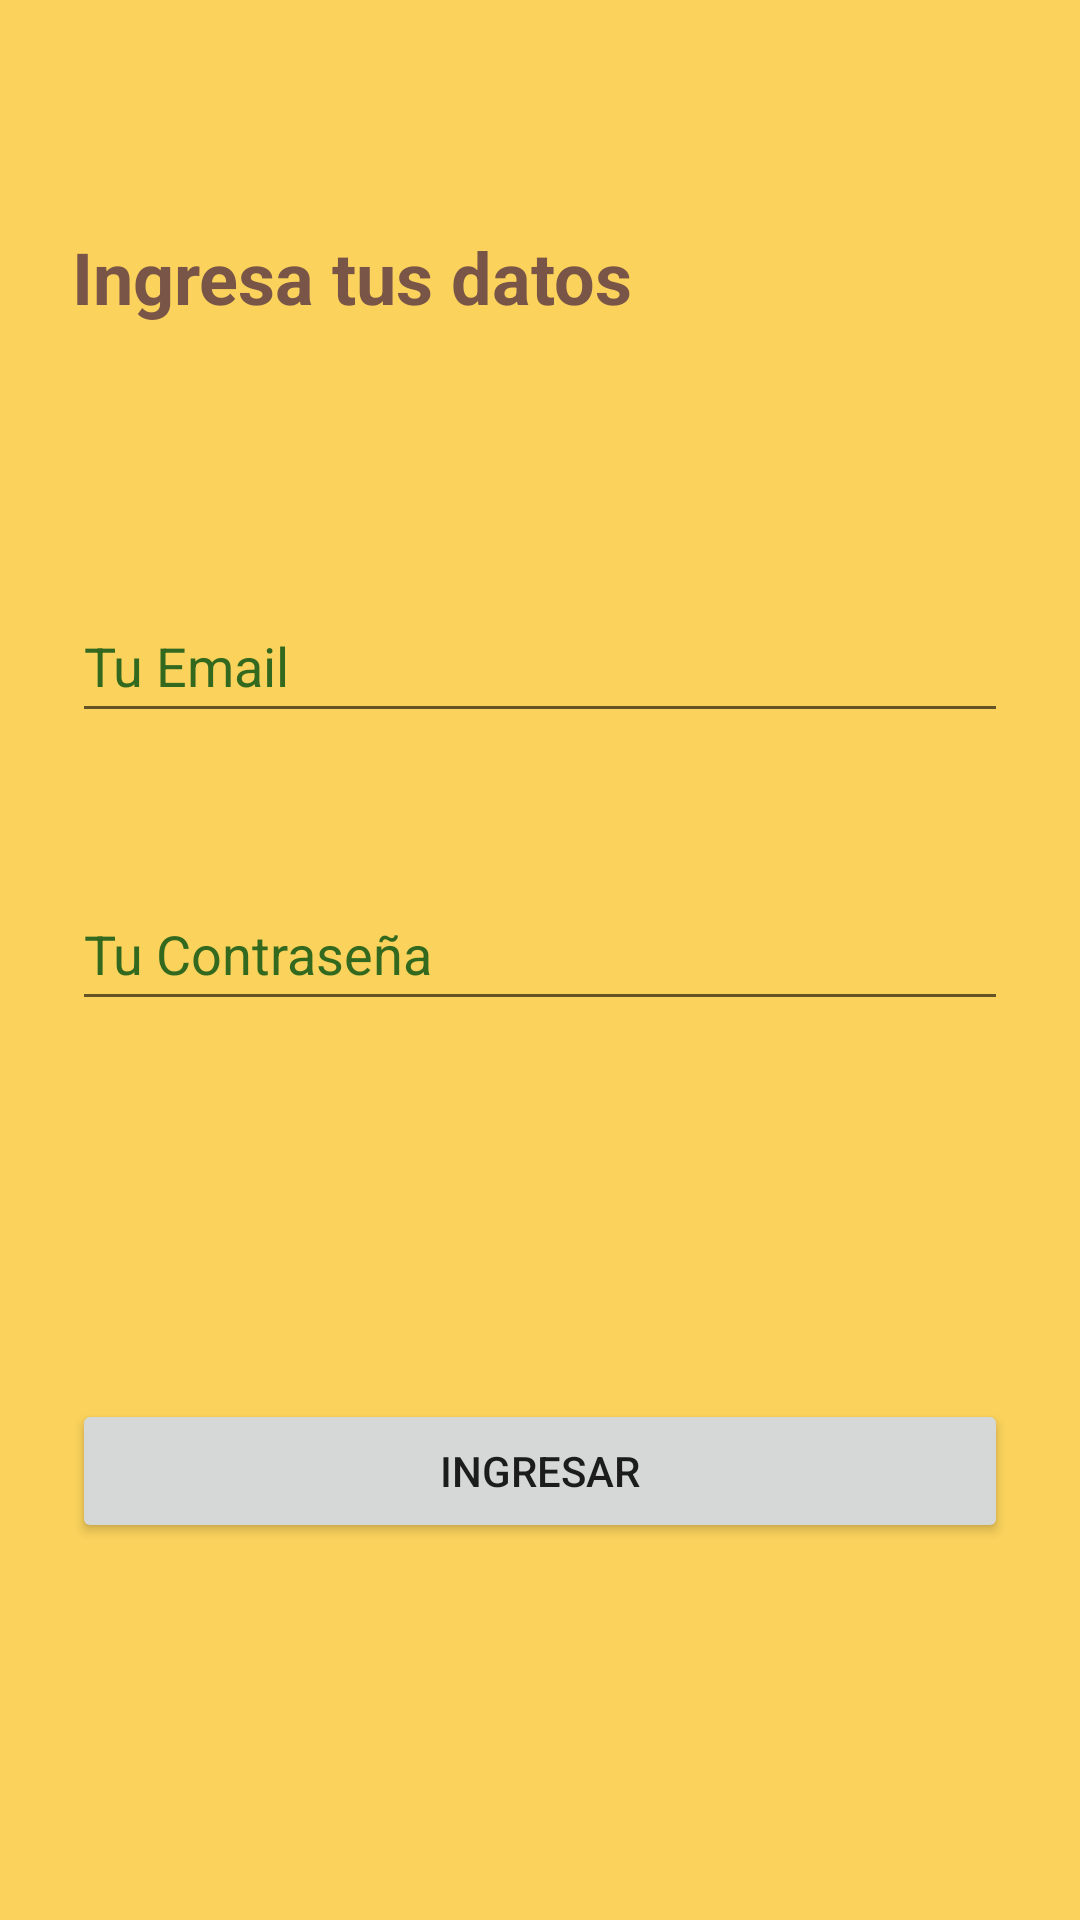

This screen was rendered from an Android layout file. Write that file and the resources it references.
<!-- AndroidManifest.xml: application theme Theme.Rewardme -->
<!-- res/layout/activity_login.xml -->
<?xml version="1.0" encoding="utf-8"?>
<androidx.constraintlayout.widget.ConstraintLayout xmlns:android="http://schemas.android.com/apk/res/android"
    xmlns:app="http://schemas.android.com/apk/res-auto"
    xmlns:tools="http://schemas.android.com/tools"

    android:layout_width="match_parent"
    android:layout_height="match_parent"
    android:background="#FAD25C"
    tools:context=".LoginActivity">

    <TextView
        android:id="@+id/texto1_login"
        android:layout_width="0dp"
        android:layout_height="wrap_content"
        android:layout_marginStart="24dp"
        android:layout_marginTop="76dp"
        android:layout_marginEnd="24dp"
        android:text="@string/texto1_login"
        android:textColor="#795548"
        android:textSize="24sp"
        android:textStyle="bold"
        app:layout_constraintEnd_toEndOf="parent"
        app:layout_constraintHorizontal_bias="0.498"
        app:layout_constraintStart_toStartOf="parent"
        app:layout_constraintTop_toTopOf="parent" />

    <EditText
        android:id="@+id/email_login"
        android:layout_width="0dp"
        android:layout_height="wrap_content"
        android:layout_marginStart="24dp"
        android:layout_marginTop="88dp"
        android:layout_marginEnd="24dp"
        android:autofillHints=""
        android:ems="10"
        android:hint="@string/email_login"
        android:inputType="textEmailAddress"
        android:minHeight="48dp"
        android:textColorHint="#33691E"
        app:layout_constraintEnd_toEndOf="parent"
        app:layout_constraintHorizontal_bias="0.497"
        app:layout_constraintStart_toStartOf="parent"
        app:layout_constraintTop_toBottomOf="@+id/texto1_login" />

    <EditText
        android:id="@+id/pass_login"
        android:layout_width="0dp"
        android:layout_height="wrap_content"
        android:layout_marginStart="24dp"
        android:layout_marginTop="48dp"
        android:layout_marginEnd="24dp"
        android:autofillHints=""
        android:ems="10"
        android:hint="@string/pass_login"
        android:inputType="textPassword"
        android:minHeight="48dp"
        android:textColorHint="#33691E"
        app:layout_constraintEnd_toEndOf="parent"
        app:layout_constraintHorizontal_bias="0.497"
        app:layout_constraintStart_toStartOf="parent"
        app:layout_constraintTop_toBottomOf="@+id/email_login" />

    <Button
        android:id="@+id/boton_login"
        android:layout_width="0dp"
        android:layout_height="wrap_content"
        android:layout_marginStart="24dp"
        android:layout_marginEnd="24dp"
        android:text="@string/boton_login"
        app:layout_constraintBottom_toBottomOf="parent"
        app:layout_constraintEnd_toEndOf="parent"
        app:layout_constraintStart_toStartOf="parent"
        app:layout_constraintTop_toBottomOf="@+id/pass_login" />

</androidx.constraintlayout.widget.ConstraintLayout>
<!-- resources referenced by this layout -->
<resources>
  <string name="boton_login">Ingresar</string>
  <string name="email_login">Tu Email</string>
  <string name="pass_login">Tu Contraseña</string>
  <string name="texto1_login">Ingresa tus datos</string>
  <style name="Theme.Rewardme" parent="Theme.MaterialComponents.DayNight.DarkActionBar">
          
          <item name="colorPrimary">@color/purple_500</item>
          <item name="colorPrimaryVariant">@color/purple_700</item>
          <item name="colorOnPrimary">@color/white</item>
          
          <item name="colorSecondary">@color/teal_200</item>
          <item name="colorSecondaryVariant">@color/teal_700</item>
          <item name="colorOnSecondary">@color/black</item>
          
          <item name="android:statusBarColor" tools:targetApi="l">?attr/colorPrimaryVariant</item>
          
      </style>
  <!-- not gathered from this repository: default colours our renderer supplied (Android Studio template values) -->
  <color name="purple_500">#FF6200EE</color>
  <color name="purple_700">#FF3700B3</color>
  <color name="teal_200">#FF03DAC5</color>
  <color name="teal_700">#FF018786</color>
  <color name="black">#FF000000</color>
  <color name="white">#FFFFFFFF</color>
</resources>
